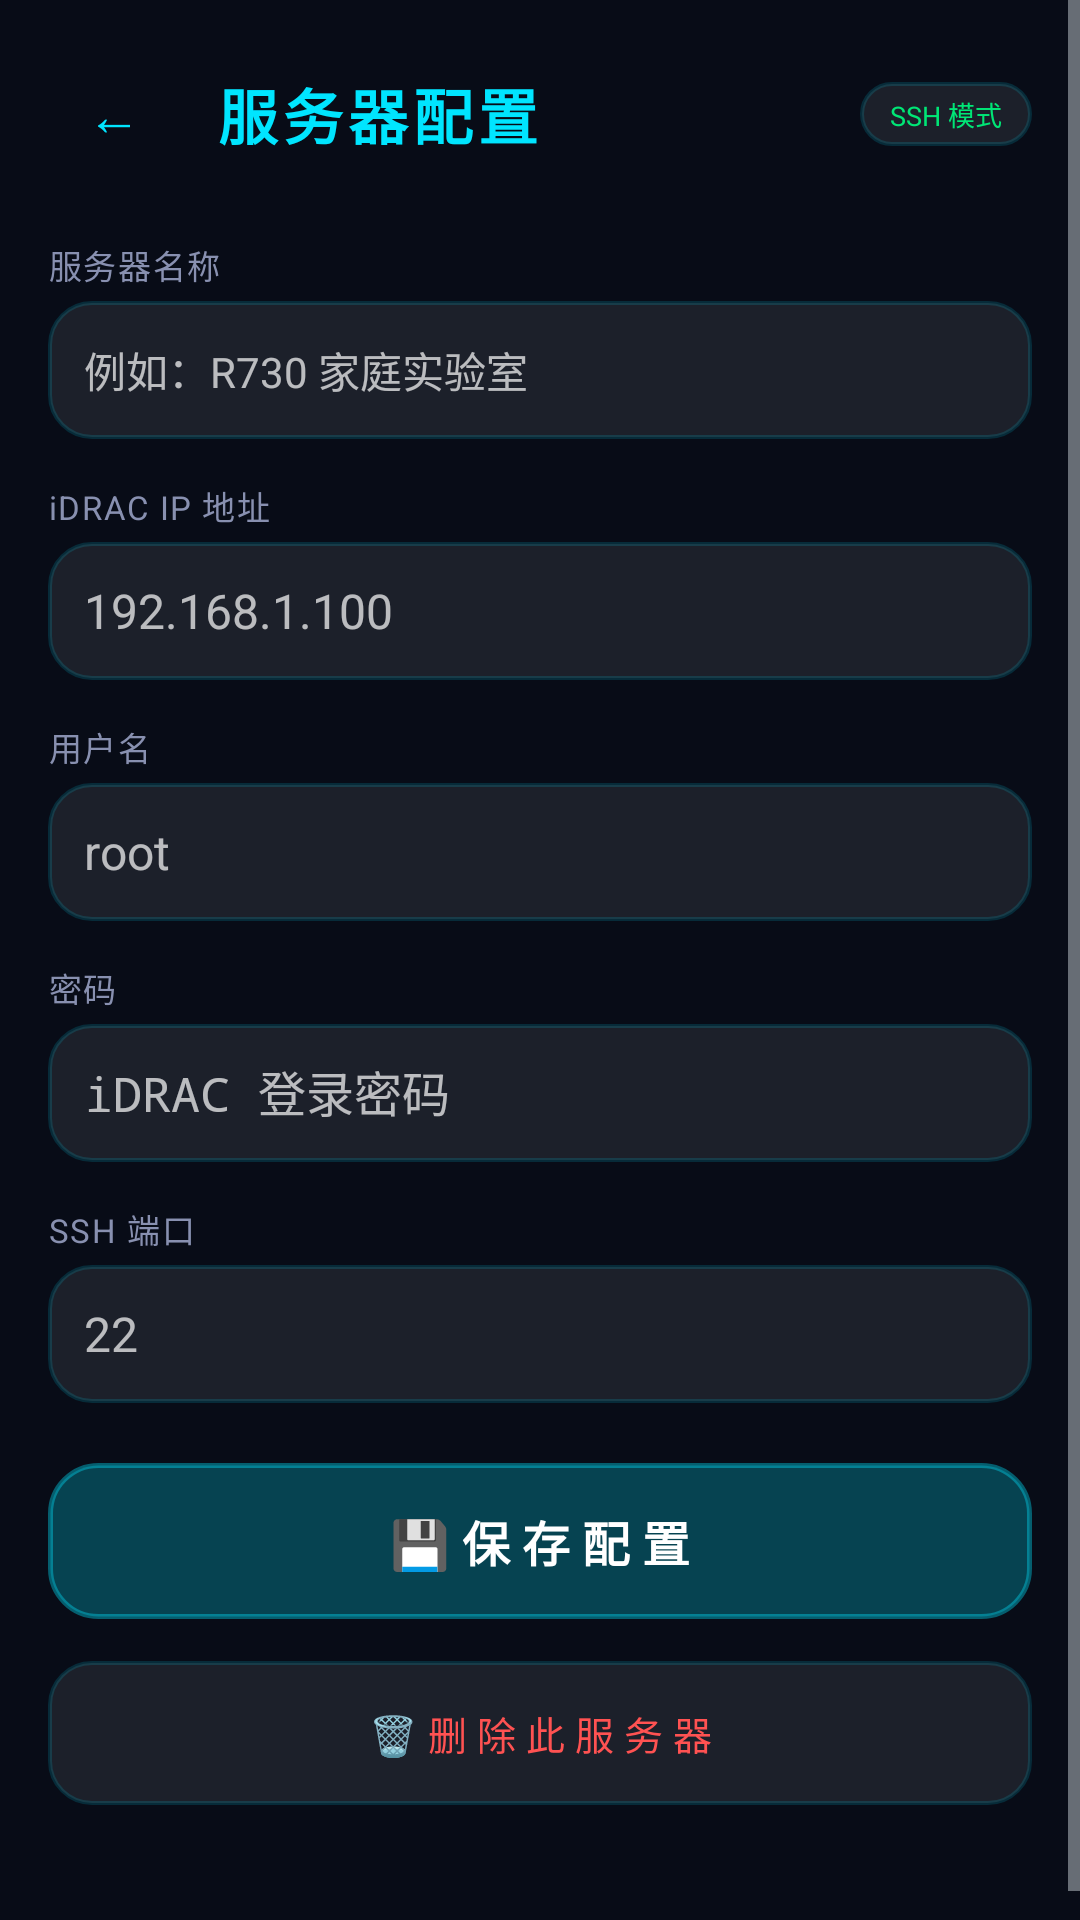

The Android layout XML behind this screen, and the referenced resources:
<!-- AndroidManifest.xml: application theme AppTheme -->
<!-- res/layout/activity_settings.xml -->
<?xml version="1.0" encoding="utf-8"?>
<ScrollView xmlns:android="http://schemas.android.com/apk/res/android"
    android:layout_width="match_parent"
    android:layout_height="match_parent"
    android:background="@color/background"
    android:fillViewport="true"
    android:fitsSystemWindows="true">

    <LinearLayout
        android:layout_width="match_parent"
        android:layout_height="wrap_content"
        android:orientation="vertical"
        android:gravity="center_horizontal"
        android:padding="16dp">

        <LinearLayout
            android:layout_width="match_parent"
            android:layout_height="wrap_content"
            android:orientation="horizontal"
            android:gravity="center_vertical"
            android:layout_marginBottom="20dp">

            <Button
                android:id="@+id/btn_back"
                android:layout_width="44dp"
                android:layout_height="44dp"
                android:text="←"
                android:textSize="18sp"
                android:textColor="@color/accent"
                android:background="@drawable/ripple_transparent" />

            <TextView
                android:layout_width="0dp"
                android:layout_height="wrap_content"
                android:layout_weight="1"
                android:layout_marginStart="12dp"
                android:text="服务器配置"
                android:textSize="20sp"
                android:textStyle="bold"
                android:textColor="@color/accent"
                android:letterSpacing="0.08" />

            <TextView
                android:layout_width="wrap_content"
                android:layout_height="wrap_content"
                android:text="SSH 模式"
                android:textSize="9sp"
                android:textColor="@color/green"
                android:background="@drawable/input_bg"
                android:paddingHorizontal="10dp"
                android:paddingVertical="4dp" />
        </LinearLayout>

        <TextView
            android:layout_width="match_parent"
            android:layout_height="wrap_content"
            android:text="服务器名称"
            style="@style/GlassLabel"
            android:layout_marginBottom="4dp" />

        <EditText
            android:id="@+id/edit_server_name"
            android:layout_width="match_parent"
            android:layout_height="46dp"
            android:hint="例如：R730 家庭实验室"
            android:textColor="@color/text_primary"
            android:textSize="14sp"
            android:background="@drawable/input_bg"
            android:padding="12dp"
            android:singleLine="true"
            android:layout_marginBottom="14dp" />

        <TextView
            android:layout_width="match_parent"
            android:layout_height="wrap_content"
            android:text="iDRAC IP 地址"
            style="@style/GlassLabel"
            android:layout_marginBottom="4dp" />

        <EditText
            android:id="@+id/edit_ip"
            android:layout_width="match_parent"
            android:layout_height="46dp"
            android:hint="192.168.1.100"
            android:inputType="text"
            android:textColor="@color/text_primary"
            android:textSize="16sp"
            android:background="@drawable/input_bg"
            android:padding="12dp"
            android:singleLine="true"
            android:layout_marginBottom="14dp" />

        <TextView
            android:layout_width="match_parent"
            android:layout_height="wrap_content"
            android:text="用户名"
            style="@style/GlassLabel"
            android:layout_marginBottom="4dp" />

        <EditText
            android:id="@+id/edit_user"
            android:layout_width="match_parent"
            android:layout_height="46dp"
            android:hint="root"
            android:inputType="text"
            android:textColor="@color/text_primary"
            android:textSize="16sp"
            android:background="@drawable/input_bg"
            android:padding="12dp"
            android:singleLine="true"
            android:layout_marginBottom="14dp" />

        <TextView
            android:layout_width="match_parent"
            android:layout_height="wrap_content"
            android:text="密码"
            style="@style/GlassLabel"
            android:layout_marginBottom="4dp" />

        <EditText
            android:id="@+id/edit_pass"
            android:layout_width="match_parent"
            android:layout_height="46dp"
            android:hint="iDRAC 登录密码"
            android:inputType="textPassword"
            android:textColor="@color/text_primary"
            android:textSize="16sp"
            android:background="@drawable/input_bg"
            android:padding="12dp"
            android:singleLine="true"
            android:layout_marginBottom="14dp" />

        <TextView
            android:layout_width="match_parent"
            android:layout_height="wrap_content"
            android:text="SSH 端口"
            style="@style/GlassLabel"
            android:layout_marginBottom="4dp" />

        <EditText
            android:id="@+id/edit_ssh_port"
            android:layout_width="match_parent"
            android:layout_height="46dp"
            android:hint="22"
            android:inputType="number"
            android:textColor="@color/text_primary"
            android:textSize="16sp"
            android:background="@drawable/input_bg"
            android:padding="12dp"
            android:singleLine="true"
            android:layout_marginBottom="20dp" />

        <Button
            android:id="@+id/btn_save"
            android:layout_width="match_parent"
            android:layout_height="52dp"
            android:text="💾 保 存 配 置"
            android:textSize="16sp"
            android:textStyle="bold"
            android:textColor="@color/text_on_primary"
            android:background="@drawable/ripple_save"
            android:layout_marginBottom="14dp" />

        <Button
            android:id="@+id/btn_delete"
            android:layout_width="match_parent"
            android:layout_height="48dp"
            android:text="🗑 删 除 此 服 务 器"
            android:textSize="13sp"
            android:textColor="@color/red"
            android:background="@drawable/input_bg"
            android:layout_marginBottom="8dp" />

        <View android:layout_width="match_parent" android:layout_height="24dp" />
    </LinearLayout>
</ScrollView>
<!-- resources referenced by this layout -->
<resources>
  <color name="accent">#00E5FF</color>
  <color name="background">#080C17</color>
  <color name="green">#00E676</color>
  <color name="red">#FF5252</color>
  <color name="text_on_primary">#FFFFFF</color>
  <color name="text_primary">#E8ECFF</color>
  <!-- drawable input_bg (drawable) -->
  <?xml version="1.0" encoding="utf-8"?>
  <shape xmlns:android="http://schemas.android.com/apk/res/android"
      android:shape="rectangle">
      
      <solid android:color="#15FFFFFF" />
      <stroke android:width="1.2dp" android:color="#2500E5FF" />
      <corners android:radius="14dp" />
      <padding android:left="14dp" android:top="10dp" android:right="14dp" android:bottom="10dp" />
  </shape>
  <!-- drawable ripple_save (drawable) -->
  <?xml version="1.0" encoding="utf-8"?>
  <ripple xmlns:android="http://schemas.android.com/apk/res/android"
      android:color="#40FFFFFF">
      <item android:drawable="@drawable/btn_save" />
  </ripple>
  <!-- drawable ripple_transparent (drawable) -->
  <?xml version="1.0" encoding="utf-8"?>
  <ripple xmlns:android="http://schemas.android.com/apk/res/android"
      android:color="#2000E5FF">
      
      <item android:drawable="@android:color/transparent" />
  </ripple>
  <style name="GlassLabel" parent="android:Widget.TextView">
          <item name="android:textSize">11sp</item>
          <item name="android:textColor">@color/text_secondary</item>
          <item name="android:letterSpacing">0.05</item>
      </style>
  <style name="AppTheme" parent="@android:style/Theme.DeviceDefault.NoActionBar">
          
          <item name="android:windowBackground">@color/background</item>
          <item name="android:textColor">@color/text_primary</item>
  
          
          <item name="android:statusBarColor">@color/background</item>
          <item name="android:windowDrawsSystemBarBackgrounds">true</item>
          <item name="android:windowLightStatusBar">false</item>
  
          
          <item name="android:navigationBarColor">@color/background</item>
          <item name="android:windowLightNavigationBar">false</item>
      </style>
  <!-- drawable btn_save (drawable) -->
  <?xml version="1.0" encoding="utf-8"?>
  <shape xmlns:android="http://schemas.android.com/apk/res/android"
      android:shape="rectangle">
      <solid android:color="#4000E5FF" />
      <stroke android:width="1.5dp" android:color="#6000E5FF" />
      <corners android:radius="16dp" />
  </shape>
  <color name="text_secondary">#8890B0</color>
</resources>
